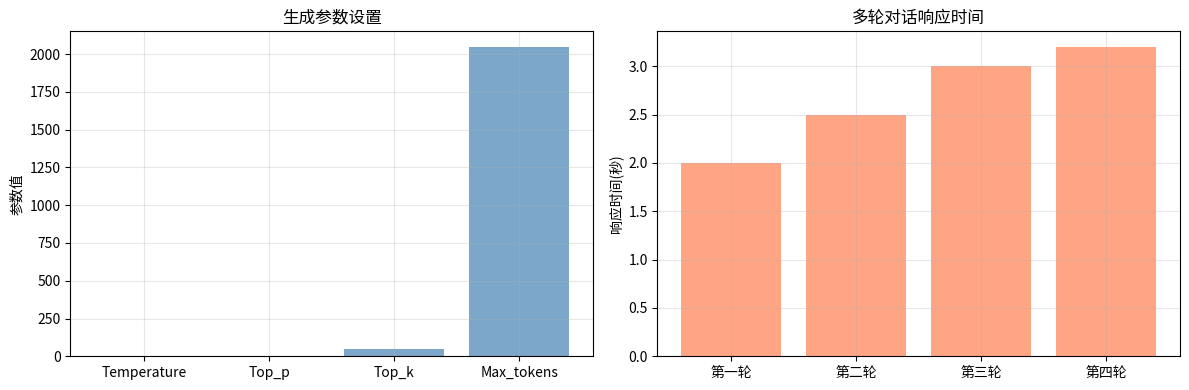

Source code (Python): (Note: this script raises an exception after producing the figure.)
"""
Qwen对话实现演示
Chat Implementation
"""

import numpy as np
import matplotlib.pyplot as plt

print("=" * 70)
print("Qwen对话实现演示")
print("=" * 70)

# 1. 对话实现
print("\n1. 对话实现...")

print("""
对话实现:
- 构建Prompt模板
- 设置生成参数
- 流式输出
""")

# 2. 可视化
print("\n2. 可视化...")

fig, axes = plt.subplots(1, 2, figsize=(12, 4))

ax = axes[0]
params = ['Temperature', 'Top_p', 'Top_k', 'Max_tokens']
values = [0.7, 0.9, 50, 2048]
ax.bar(params, values, color='steelblue', alpha=0.7)
ax.set_ylabel('参数值')
ax.set_title('生成参数设置')
ax.grid(True, alpha=0.3)

ax = axes[1]
turns = ['第一轮', '第二轮', '第三轮', '第四轮']
response_time = [2, 2.5, 3, 3.2]
ax.bar(turns, response_time, color='coral', alpha=0.7)
ax.set_ylabel('响应时间(秒)')
ax.set_title('多轮对话响应时间')
ax.grid(True, alpha=0.3)

plt.tight_layout()
plt.savefig('images/chat_implementation.png')
print("可视化已保存为 'images/chat_implementation.png'")

print("\n" + "=" * 70)
print("对话实现总结")
print("=" * 70)
print("通过Pipeline实现对话生成。")
print("=" * 70)
